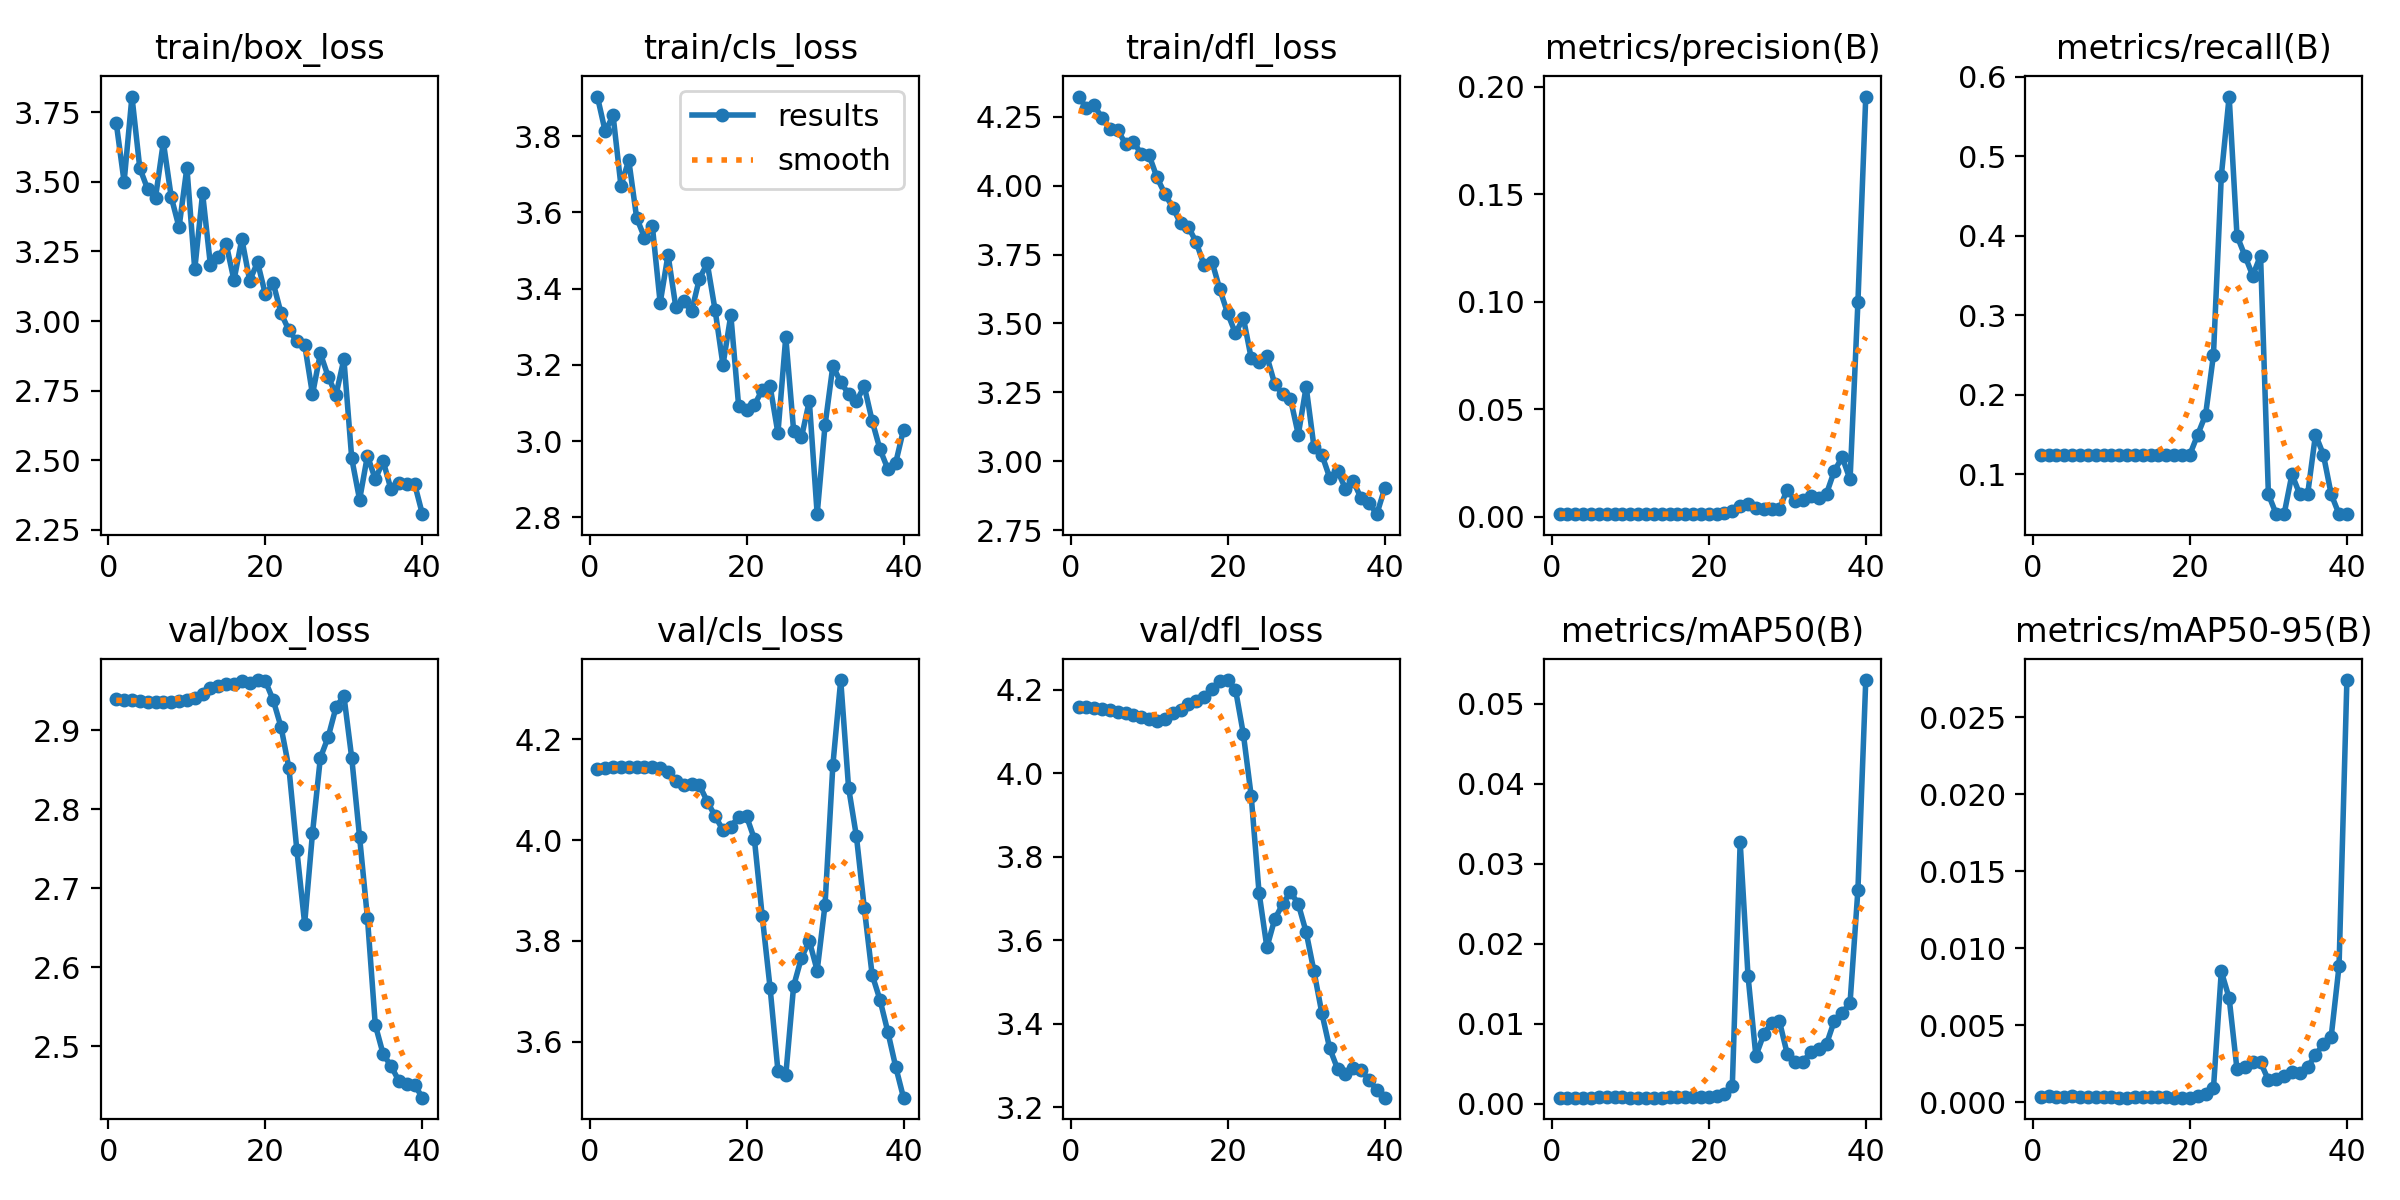

Data behind this chart, as committed beside it:
epoch, time, train/box_loss, train/cls_loss, train/dfl_loss, metrics/precision(B), metrics/recall(B), metrics/mAP50(B), metrics/mAP50-95(B), val/box_loss, val/cls_loss, val/dfl_loss, lr/pg0, lr/pg1, lr/pg2
1, 13.27, 3.711, 3.904, 4.323, 0.00128, 0.125, 0.00076, 0.00035, 2.939, 4.141, 4.159, 6e-05, 6e-05, 6e-05
2, 26.04, 3.5, 3.812, 4.283, 0.00128, 0.125, 0.00076, 0.00037, 2.938, 4.142, 4.158, 0.0001365, 0.0001365, 0.0001365
3, 38.91, 3.806, 3.854, 4.292, 0.00128, 0.125, 0.00076, 0.00031, 2.938, 4.144, 4.157, 0.0002091, 0.0002091, 0.0002091
4, 51.79, 3.549, 3.67, 4.246, 0.00128, 0.125, 0.00077, 0.00036, 2.937, 4.145, 4.154, 0.0002777, 0.0002777, 0.0002777
5, 65, 3.474, 3.737, 4.207, 0.00128, 0.125, 0.00076, 0.00037, 2.936, 4.145, 4.151, 0.0003424, 0.0003424, 0.0003424
6, 78.28, 3.443, 3.586, 4.202, 0.00128, 0.125, 0.0008, 0.00035, 2.936, 4.144, 4.148, 0.0004031, 0.0004031, 0.0004031
7, 92.2, 3.643, 3.534, 4.152, 0.00128, 0.125, 0.00081, 0.00031, 2.936, 4.144, 4.144, 0.0004598, 0.0004598, 0.0004598
8, 106.1, 3.446, 3.565, 4.16, 0.00128, 0.125, 0.00086, 0.00034, 2.936, 4.144, 4.139, 0.0005126, 0.0005126, 0.0005126
9, 120.4, 3.337, 3.362, 4.114, 0.00128, 0.125, 0.00082, 0.00033, 2.937, 4.143, 4.134, 0.0005614, 0.0005614, 0.0005614
10, 134.2, 3.551, 3.489, 4.11, 0.00128, 0.125, 0.00078, 0.00032, 2.938, 4.134, 4.129, 0.0006063, 0.0006063, 0.0006063
11, 148.2, 3.185, 3.351, 4.03, 0.00128, 0.125, 0.00076, 0.00029, 2.941, 4.117, 4.126, 0.0006471, 0.0006471, 0.0006471
12, 162.6, 3.459, 3.367, 3.971, 0.00128, 0.125, 0.00076, 0.00029, 2.945, 4.109, 4.131, 0.0006841, 0.0006841, 0.0006841
13, 176.5, 3.2, 3.34, 3.921, 0.00128, 0.125, 0.00077, 0.00034, 2.953, 4.11, 4.145, 0.0007171, 0.0007171, 0.0007171
14, 190.3, 3.228, 3.426, 3.864, 0.00128, 0.125, 0.00078, 0.00034, 2.956, 4.109, 4.152, 0.0007461, 0.0007461, 0.0007461
15, 203.7, 3.278, 3.466, 3.85, 0.00128, 0.125, 0.00079, 0.00036, 2.959, 4.076, 4.166, 0.0007711, 0.0007711, 0.0007711
16, 216.8, 3.147, 3.343, 3.794, 0.00128, 0.125, 0.00079, 0.00033, 2.959, 4.047, 4.174, 0.0007922, 0.0007922, 0.0007922
17, 230.4, 3.295, 3.2, 3.712, 0.00128, 0.125, 0.00079, 0.00031, 2.962, 4.019, 4.182, 0.0008094, 0.0008094, 0.0008094
18, 243.9, 3.145, 3.33, 3.725, 0.00128, 0.125, 0.00079, 0.0003, 2.96, 4.026, 4.202, 0.0008225, 0.0008225, 0.0008225
19, 257.6, 3.211, 3.091, 3.624, 0.00128, 0.125, 0.00079, 0.0003, 2.963, 4.046, 4.222, 0.0008318, 0.0008318, 0.0008318
20, 271.8, 3.095, 3.08, 3.537, 0.00128, 0.125, 0.00083, 0.00029, 2.962, 4.047, 4.224, 0.000837, 0.000837, 0.000837
21, 286, 3.136, 3.095, 3.464, 0.00154, 0.15, 0.00103, 0.0004, 2.938, 4.002, 4.201, 0.0008383, 0.0008383, 0.0008383
22, 299.4, 3.028, 3.134, 3.52, 0.00179, 0.175, 0.00121, 0.00051, 2.904, 3.849, 4.095, 0.0008356, 0.0008356, 0.0008356
23, 313, 2.966, 3.144, 3.374, 0.00256, 0.25, 0.00226, 0.00089, 2.852, 3.707, 3.946, 0.000829, 0.000829, 0.000829
24, 326.8, 2.928, 3.021, 3.36, 0.00487, 0.475, 0.03269, 0.00849, 2.749, 3.543, 3.714, 0.0008184, 0.0008184, 0.0008184
25, 341, 2.916, 3.273, 3.38, 0.0059, 0.575, 0.01598, 0.00676, 2.655, 3.534, 3.583, 0.0008039, 0.0008039, 0.0008039
26, 354.5, 2.737, 3.027, 3.28, 0.0041, 0.4, 0.00597, 0.00212, 2.77, 3.711, 3.651, 0.0007625, 0.0007625, 0.0007625
27, 367.5, 2.884, 3.01, 3.243, 0.00385, 0.375, 0.00867, 0.00227, 2.865, 3.767, 3.686, 0.000713, 0.000713, 0.000713
28, 381.3, 2.801, 3.105, 3.227, 0.00359, 0.35, 0.01012, 0.00262, 2.891, 3.8, 3.716, 0.0006635, 0.0006635, 0.0006635
29, 395.5, 2.736, 2.808, 3.096, 0.00385, 0.375, 0.01032, 0.00259, 2.929, 3.741, 3.687, 0.000614, 0.000614, 0.000614
30, 409, 2.863, 3.041, 3.27, 0.01274, 0.075, 0.0062, 0.00143, 2.944, 3.871, 3.619, 0.0005645, 0.0005645, 0.0005645
31, 422.3, 2.506, 3.197, 3.051, 0.00737, 0.05, 0.00526, 0.00149, 2.865, 4.149, 3.525, 0.000515, 0.000515, 0.000515
32, 435.5, 2.358, 3.154, 3.024, 0.00806, 0.05, 0.00521, 0.00169, 2.765, 4.317, 3.425, 0.0004655, 0.0004655, 0.0004655
33, 448.6, 2.517, 3.124, 2.94, 0.00975, 0.1, 0.00652, 0.00194, 2.662, 4.104, 3.341, 0.000416, 0.000416, 0.000416
34, 461.8, 2.432, 3.104, 2.966, 0.00882, 0.075, 0.00684, 0.00188, 2.527, 4.007, 3.292, 0.0003665, 0.0003665, 0.0003665
35, 475.6, 2.497, 3.144, 2.901, 0.01084, 0.075, 0.00747, 0.00226, 2.49, 3.865, 3.28, 0.000317, 0.000317, 0.000317
36, 489.9, 2.395, 3.053, 2.928, 0.02144, 0.15, 0.01038, 0.00308, 2.475, 3.733, 3.293, 0.0002675, 0.0002675, 0.0002675
37, 503.5, 2.417, 2.979, 2.866, 0.02776, 0.125, 0.01132, 0.00375, 2.456, 3.683, 3.288, 0.000218, 0.000218, 0.000218
38, 516.8, 2.416, 2.927, 2.85, 0.01742, 0.075, 0.01264, 0.00426, 2.452, 3.62, 3.266, 0.0001685, 0.0001685, 0.0001685
39, 530.2, 2.416, 2.942, 2.808, 0.09982, 0.05, 0.02673, 0.00883, 2.452, 3.551, 3.24, 0.000119, 0.000119, 0.000119
40, 543.4, 2.306, 3.03, 2.901, 0.1954, 0.05, 0.05295, 0.02741, 2.435, 3.489, 3.222, 6.95e-05, 6.95e-05, 6.95e-05
